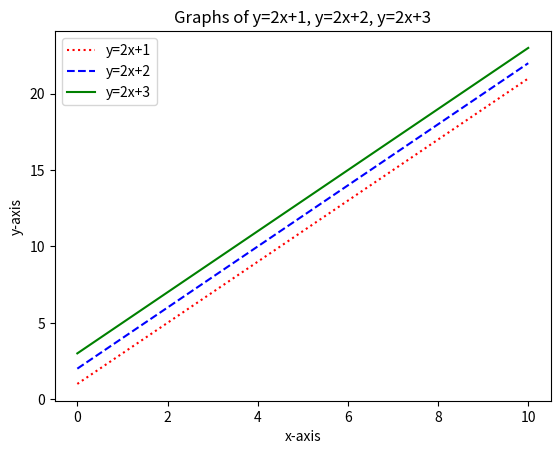

This figure's Python source:

#####Task 1#####

import matplotlib.pyplot as plt
import numpy as np

x = np.linspace(0,10,100)

y1 = 2*x + 1
y2 = 2*x + 2
y3 = 2*x + 3

plt.title("Graphs of y=2x+1, y=2x+2, y=2x+3")
plt.xlabel("x-axis")
plt.ylabel("y-axis")

plt.plot(x,y1,'r:',label='y=2x+1')
plt.plot(x,y2,'b--',label='y=2x+2')
plt.plot(x,y3,'g-',label='y=2x+3')

plt.legend()

plt.show()
